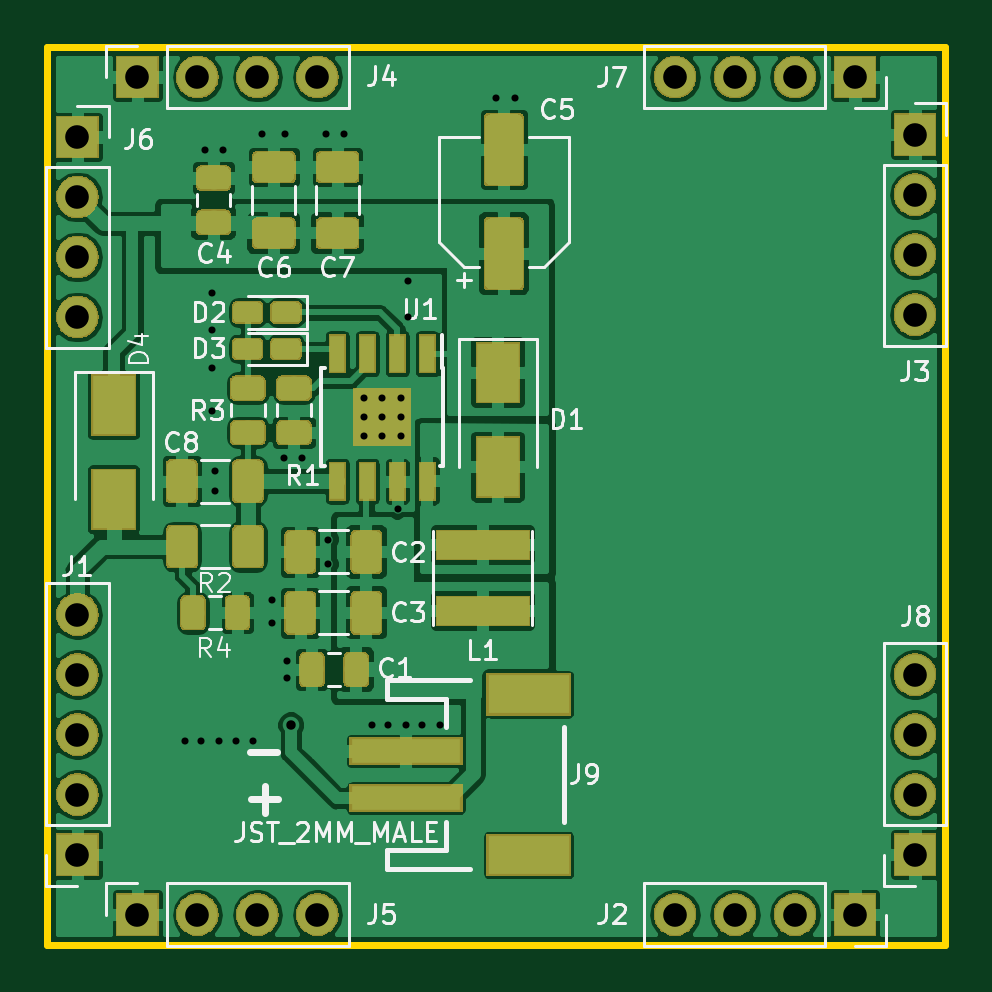
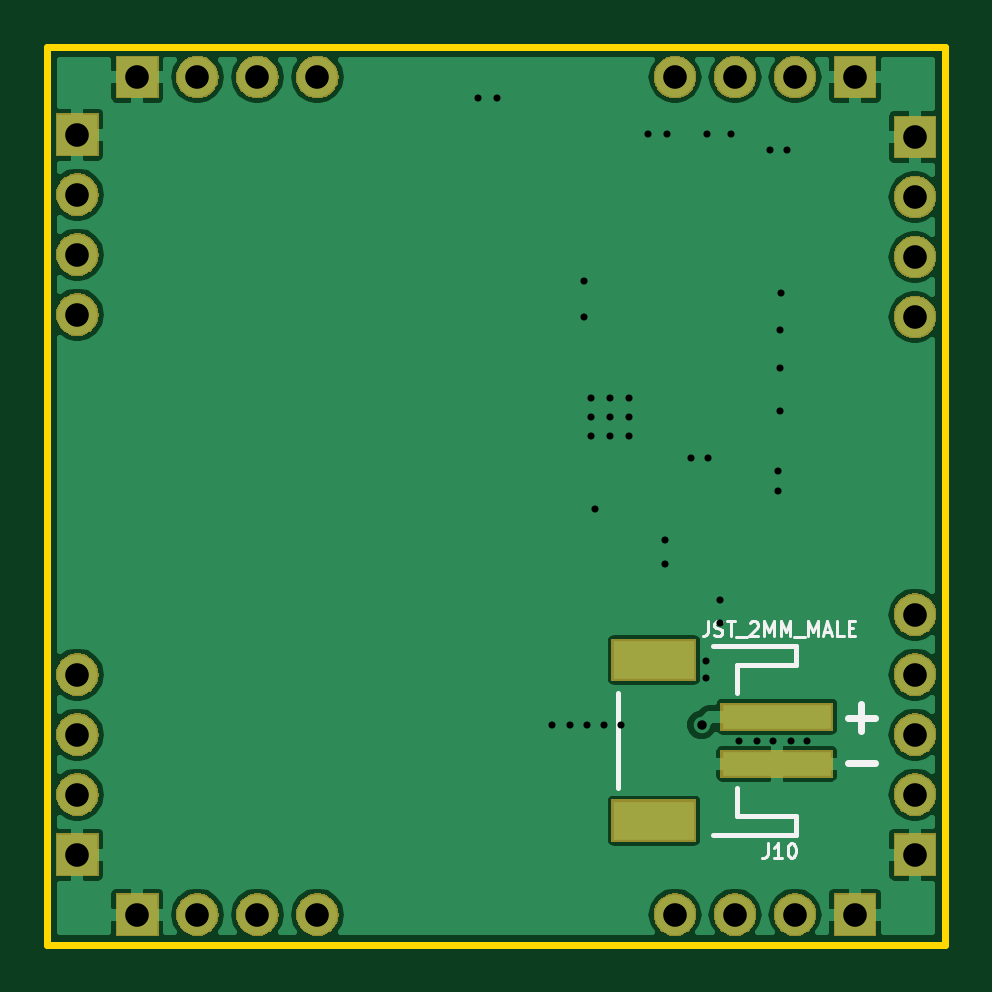
Circuit board: 11 layer files. Board 38.0 x 38.0 mm.
- bottom_copper: battery-manager-B.Cu.gbl (38408 bytes)
- bottom_mask: battery-manager-B.Mask.gbs (37605 bytes)
- paste: battery-manager-B.Paste.gbp (708 bytes)
- bottom_silk: battery-manager-B.SilkS.gbo (4755 bytes)
- outline: battery-manager-Edge.Cuts.gm1 (644 bytes)
- top_copper: battery-manager-F.Cu.gtl (157774 bytes)
- top_mask: battery-manager-F.Mask.gts (64008 bytes)
- paste: battery-manager-F.Paste.gtp (47101 bytes)
- top_silk: battery-manager-F.SilkS.gto (69906 bytes)
- drill: battery-manager-NPTH.drl (143 bytes)
- drill: battery-manager-PTH.drl (1273 bytes)

=== bottom_copper: battery-manager-B.Cu.gbl (38408 bytes, source omitted) ===
=== bottom_mask: battery-manager-B.Mask.gbs (37605 bytes, source omitted) ===
=== paste: battery-manager-B.Paste.gbp ===
G04 #@! TF.GenerationSoftware,KiCad,Pcbnew,5.0.2-5.0.2*
G04 #@! TF.CreationDate,2019-03-07T18:12:43+01:00*
G04 #@! TF.ProjectId,battery-manager,62617474-6572-4792-9d6d-616e61676572,rev?*
G04 #@! TF.SameCoordinates,PX7270e00PY5f5e100*
G04 #@! TF.FileFunction,Paste,Bot*
G04 #@! TF.FilePolarity,Positive*
%FSLAX46Y46*%
G04 Gerber Fmt 4.6, Leading zero omitted, Abs format (unit mm)*
G04 Created by KiCad (PCBNEW 5.0.2-5.0.2) date Do 07 Mär 2019 18:12:43 CET*
%MOMM*%
%LPD*%
G01*
G04 APERTURE LIST*
%ADD10R,4.599940X0.998220*%
%ADD11R,3.398520X1.597660*%
G04 APERTURE END LIST*
D10*
G04 #@! TO.C,J10*
X7124929Y7649721D03*
X7124929Y9646161D03*
D11*
X12321769Y5249421D03*
X12321769Y12046461D03*
G04 #@! TD*
M02*

=== bottom_silk: battery-manager-B.SilkS.gbo ===
G04 #@! TF.GenerationSoftware,KiCad,Pcbnew,5.0.2-5.0.2*
G04 #@! TF.CreationDate,2019-03-07T18:12:43+01:00*
G04 #@! TF.ProjectId,battery-manager,62617474-6572-4792-9d6d-616e61676572,rev?*
G04 #@! TF.SameCoordinates,PX7270e00PY5f5e100*
G04 #@! TF.FileFunction,Legend,Bot*
G04 #@! TF.FilePolarity,Positive*
%FSLAX46Y46*%
G04 Gerber Fmt 4.6, Leading zero omitted, Abs format (unit mm)*
G04 Created by KiCad (PCBNEW 5.0.2-5.0.2) date Do 07 Mär 2019 18:12:43 CET*
%MOMM*%
%LPD*%
G01*
G04 APERTURE LIST*
%ADD10C,0.300000*%
%ADD11C,0.203200*%
%ADD12C,0.127000*%
%ADD13R,4.803140X1.201420*%
%ADD14R,3.601720X1.800860*%
%ADD15O,1.802000X1.802000*%
%ADD16R,1.802000X1.802000*%
G04 APERTURE END LIST*
D10*
X4121428Y7692858D02*
X2978571Y7692858D01*
X4121428Y9592858D02*
X2978571Y9592858D01*
X3550000Y9021429D02*
X3550000Y10164286D01*
D11*
G04 #@! TO.C,J10*
X9824949Y4649981D02*
X6324829Y4649981D01*
X6324829Y4649981D02*
X6324829Y5450081D01*
X6324829Y5450081D02*
X8824189Y5450081D01*
X8824189Y5450081D02*
X8824189Y6648961D01*
X8824189Y10646921D02*
X8824189Y11845801D01*
X8824189Y11845801D02*
X6324829Y11845801D01*
X6324829Y11845801D02*
X6324829Y12645901D01*
X6324829Y12645901D02*
X9824949Y12645901D01*
X13822909Y10646921D02*
X13822909Y6648961D01*
D12*
X7506654Y4282770D02*
X7506654Y3847341D01*
X7535683Y3760256D01*
X7593740Y3702199D01*
X7680826Y3673170D01*
X7738883Y3673170D01*
X6897054Y3673170D02*
X7245397Y3673170D01*
X7071226Y3673170D02*
X7071226Y4282770D01*
X7129283Y4195684D01*
X7187340Y4137627D01*
X7245397Y4108599D01*
X6519683Y4282770D02*
X6461626Y4282770D01*
X6403569Y4253741D01*
X6374540Y4224713D01*
X6345511Y4166656D01*
X6316483Y4050541D01*
X6316483Y3905399D01*
X6345511Y3789284D01*
X6374540Y3731227D01*
X6403569Y3702199D01*
X6461626Y3673170D01*
X6519683Y3673170D01*
X6577740Y3702199D01*
X6606769Y3731227D01*
X6635797Y3789284D01*
X6664826Y3905399D01*
X6664826Y4050541D01*
X6635797Y4166656D01*
X6606769Y4224713D01*
X6577740Y4253741D01*
X6519683Y4282770D01*
X10032140Y13680770D02*
X10032140Y13245341D01*
X10061169Y13158256D01*
X10119226Y13100199D01*
X10206311Y13071170D01*
X10264369Y13071170D01*
X9770883Y13100199D02*
X9683797Y13071170D01*
X9538654Y13071170D01*
X9480597Y13100199D01*
X9451569Y13129227D01*
X9422540Y13187284D01*
X9422540Y13245341D01*
X9451569Y13303399D01*
X9480597Y13332427D01*
X9538654Y13361456D01*
X9654769Y13390484D01*
X9712826Y13419513D01*
X9741854Y13448541D01*
X9770883Y13506599D01*
X9770883Y13564656D01*
X9741854Y13622713D01*
X9712826Y13651741D01*
X9654769Y13680770D01*
X9509626Y13680770D01*
X9422540Y13651741D01*
X9248369Y13680770D02*
X8900026Y13680770D01*
X9074197Y13071170D02*
X9074197Y13680770D01*
X8841969Y13013113D02*
X8377511Y13013113D01*
X8261397Y13622713D02*
X8232369Y13651741D01*
X8174311Y13680770D01*
X8029169Y13680770D01*
X7971111Y13651741D01*
X7942083Y13622713D01*
X7913054Y13564656D01*
X7913054Y13506599D01*
X7942083Y13419513D01*
X8290426Y13071170D01*
X7913054Y13071170D01*
X7651797Y13071170D02*
X7651797Y13680770D01*
X7448597Y13245341D01*
X7245397Y13680770D01*
X7245397Y13071170D01*
X6955111Y13071170D02*
X6955111Y13680770D01*
X6751911Y13245341D01*
X6548711Y13680770D01*
X6548711Y13071170D01*
X6403569Y13013113D02*
X5939111Y13013113D01*
X5793969Y13071170D02*
X5793969Y13680770D01*
X5590769Y13245341D01*
X5387569Y13680770D01*
X5387569Y13071170D01*
X5126311Y13245341D02*
X4836026Y13245341D01*
X5184369Y13071170D02*
X4981169Y13680770D01*
X4777969Y13071170D01*
X4284483Y13071170D02*
X4574769Y13071170D01*
X4574769Y13680770D01*
X4081283Y13390484D02*
X3878083Y13390484D01*
X3790997Y13071170D02*
X4081283Y13071170D01*
X4081283Y13680770D01*
X3790997Y13680770D01*
G04 #@! TD*
%LPC*%
D13*
G04 #@! TO.C,J10*
X7124929Y7649721D03*
X7124929Y9646161D03*
D14*
X12321769Y5249421D03*
X12321769Y12046461D03*
G04 #@! TD*
D15*
G04 #@! TO.C,J8*
X36730000Y11430000D03*
X36730000Y8890000D03*
X36730000Y6350000D03*
D16*
X36730000Y3810000D03*
G04 #@! TD*
G04 #@! TO.C,J7*
X34190000Y36730000D03*
D15*
X31650000Y36730000D03*
X29110000Y36730000D03*
X26570000Y36730000D03*
G04 #@! TD*
D16*
G04 #@! TO.C,J2*
X34190000Y1270000D03*
D15*
X31650000Y1270000D03*
X29110000Y1270000D03*
X26570000Y1270000D03*
G04 #@! TD*
G04 #@! TO.C,J3*
X36730000Y26670000D03*
X36730000Y29210000D03*
X36730000Y31750000D03*
D16*
X36730000Y34290000D03*
G04 #@! TD*
G04 #@! TO.C,J5*
X3810000Y1270000D03*
D15*
X6350000Y1270000D03*
X8890000Y1270000D03*
X11430000Y1270000D03*
G04 #@! TD*
G04 #@! TO.C,J6*
X1270000Y26570000D03*
X1270000Y29110000D03*
X1270000Y31650000D03*
D16*
X1270000Y34190000D03*
G04 #@! TD*
G04 #@! TO.C,J4*
X3810000Y36730000D03*
D15*
X6350000Y36730000D03*
X8890000Y36730000D03*
X11430000Y36730000D03*
G04 #@! TD*
D16*
G04 #@! TO.C,J1*
X1270000Y3810000D03*
D15*
X1270000Y6350000D03*
X1270000Y8890000D03*
X1270000Y11430000D03*
X1270000Y13970000D03*
G04 #@! TD*
M02*

=== outline: battery-manager-Edge.Cuts.gm1 ===
G04 #@! TF.GenerationSoftware,KiCad,Pcbnew,5.0.2-5.0.2*
G04 #@! TF.CreationDate,2019-03-07T18:12:43+01:00*
G04 #@! TF.ProjectId,battery-manager,62617474-6572-4792-9d6d-616e61676572,rev?*
G04 #@! TF.SameCoordinates,PX7270e00PY5f5e100*
G04 #@! TF.FileFunction,Profile,NP*
%FSLAX46Y46*%
G04 Gerber Fmt 4.6, Leading zero omitted, Abs format (unit mm)*
G04 Created by KiCad (PCBNEW 5.0.2-5.0.2) date Do 07 Mär 2019 18:12:43 CET*
%MOMM*%
%LPD*%
G01*
G04 APERTURE LIST*
%ADD10C,0.300000*%
G04 APERTURE END LIST*
D10*
X0Y38000000D02*
X0Y0D01*
X38000000Y38000000D02*
X0Y38000000D01*
X38000000Y0D02*
X38000000Y38000000D01*
X0Y0D02*
X38000000Y0D01*
M02*

=== top_copper: battery-manager-F.Cu.gtl (157774 bytes, source omitted) ===
=== top_mask: battery-manager-F.Mask.gts (64008 bytes, source omitted) ===
=== paste: battery-manager-F.Paste.gtp (47101 bytes, source omitted) ===
=== top_silk: battery-manager-F.SilkS.gto (69906 bytes, source omitted) ===
=== drill: battery-manager-NPTH.drl ===
M48
;DRILL file {KiCad 5.0.2-5.0.2} date Do 07 Mär 2019 18:12:58 CET
;FORMAT={-:-/ absolute / inch / decimal}
FMAT,2
INCH,TZ
%
G90
G05
T0
M30

=== drill: battery-manager-PTH.drl ===
M48
;DRILL file {KiCad 5.0.2-5.0.2} date Do 07 Mär 2019 18:12:58 CET
;FORMAT={-:-/ absolute / inch / decimal}
FMAT,2
INCH,TZ
T1C0.0118
T2C0.0157
T3C0.0394
%
G90
G05
T1
X0.2293Y0.3385
X0.2568Y0.3385
X0.2627Y1.3247
X0.2736Y1.0866
X0.2745Y1.0235
X0.2745Y0.9605
X0.2745Y0.8897
X0.2785Y0.7893
X0.2785Y0.7558
X0.2863Y0.3385
X0.2923Y1.3247
X0.3139Y0.3385
X0.3434Y0.3385
X0.3572Y1.3503
X0.3749Y0.574
X0.3749Y0.5354
X0.3946Y0.8109
X0.3966Y1.3503
X0.3985Y0.4448
X0.3986Y0.4724
X0.4241Y0.8109
X0.4635Y1.3503
X0.4674Y0.6751
X0.4674Y0.6338
X0.495Y1.3503
X0.5269Y0.9102
X0.5269Y0.8787
X0.5269Y0.8472
X0.5403Y0.3661
X0.5584Y0.8472
X0.5584Y0.9102
X0.5584Y0.8787
X0.5678Y0.3661
X0.5836Y0.7263
X0.5899Y0.8787
X0.5899Y0.9102
X0.5899Y0.8472
X0.5974Y0.3661
X0.6013Y1.1062
X0.6013Y1.0452
X0.6249Y0.3661
X0.6545Y0.3661
X0.747Y1.4113
X0.7785Y1.4113
T2
X0.4055Y0.3661
T3
X0.15Y0.05
X0.25Y0.05
X0.35Y0.05
X0.45Y0.05
X1.0461Y0.05
X1.1461Y0.05
X1.2461Y0.05
X1.3461Y0.05
X0.05Y1.3461
X0.05Y1.2461
X0.05Y1.1461
X0.05Y1.0461
X1.4461Y1.35
X1.4461Y1.25
X1.4461Y1.15
X1.4461Y1.05
X1.4461Y0.45
X1.4461Y0.35
X1.4461Y0.25
X1.4461Y0.15
X1.0461Y1.4461
X1.1461Y1.4461
X1.2461Y1.4461
X1.3461Y1.4461
X0.15Y1.4461
X0.25Y1.4461
X0.35Y1.4461
X0.45Y1.4461
X0.05Y0.55
X0.05Y0.45
X0.05Y0.35
X0.05Y0.25
X0.05Y0.15
T0
M30

